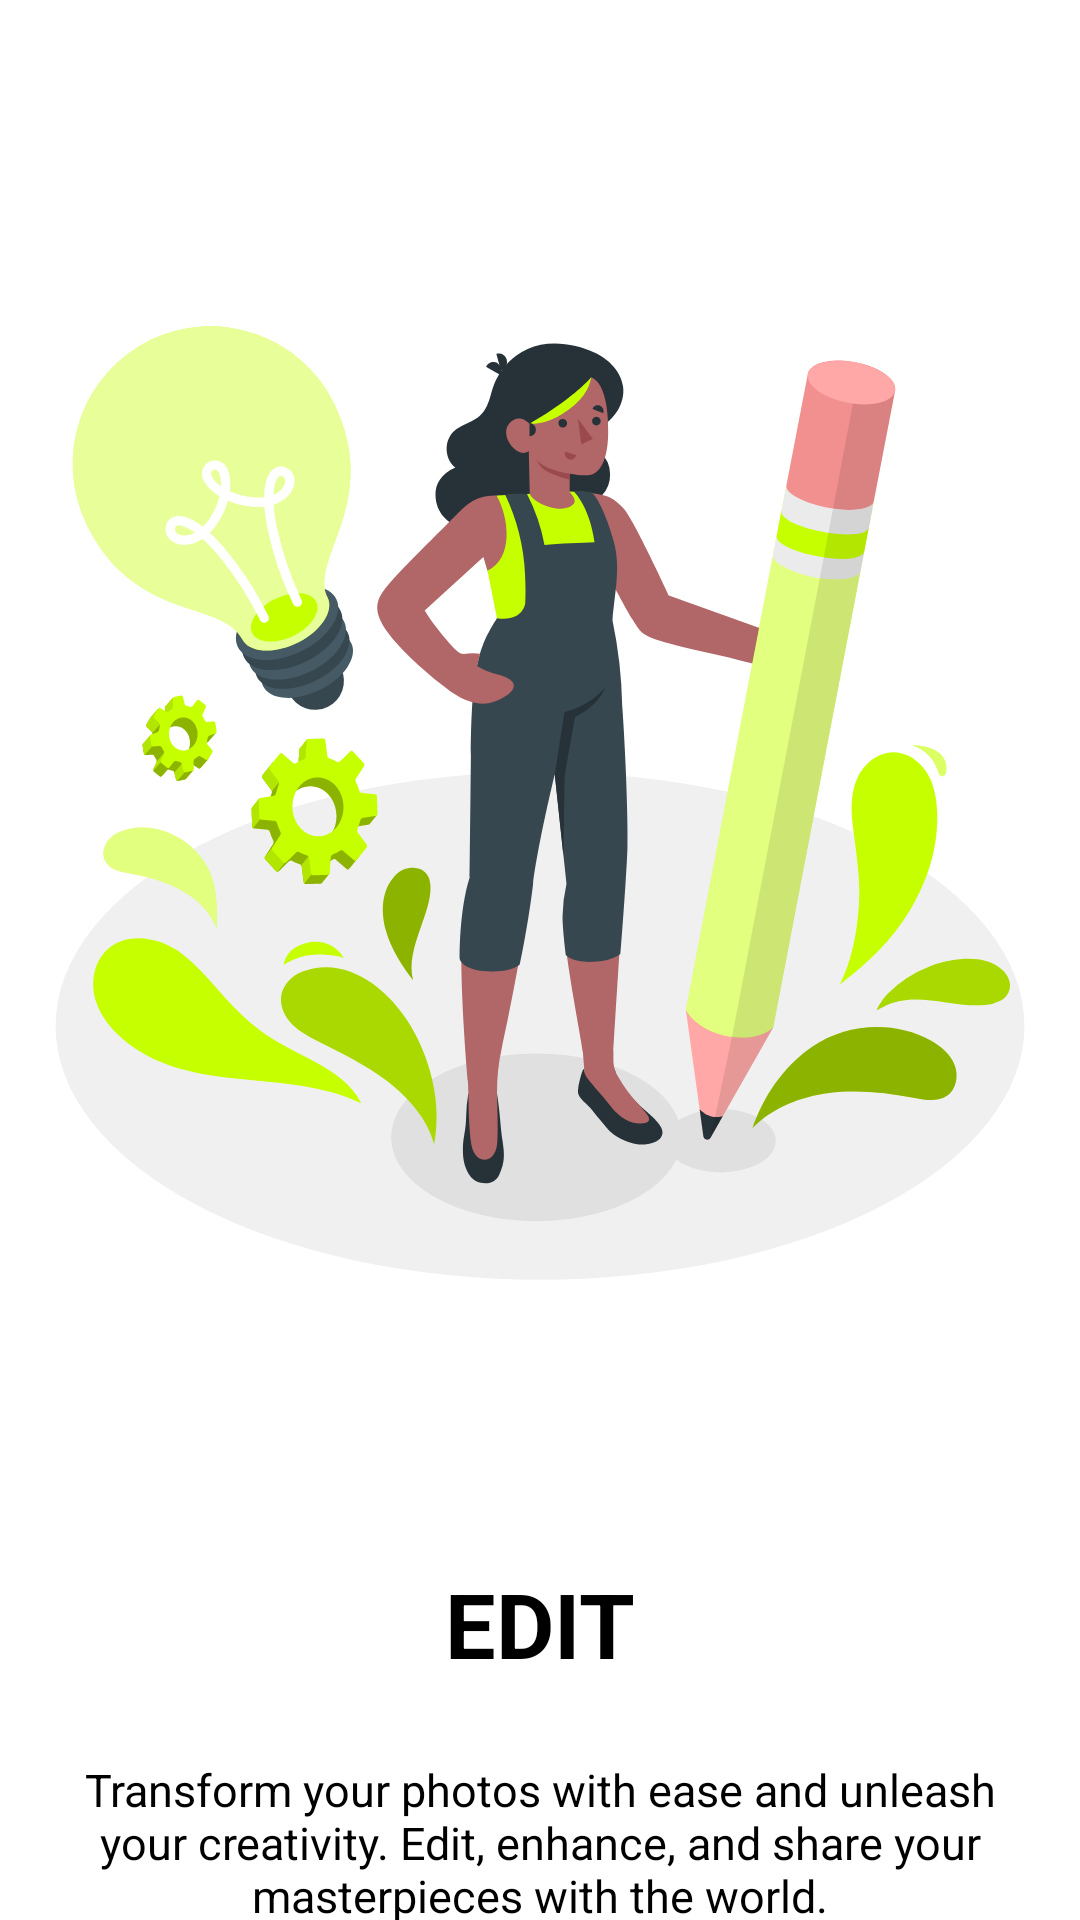

The Android layout XML behind this screen, and the referenced resources:
<!-- AndroidManifest.xml: application theme Theme.InstaFilterApp -->
<!-- res/layout/screen2.xml -->
<?xml version="1.0" encoding="utf-8"?>
<LinearLayout
    xmlns:android="http://schemas.android.com/apk/res/android"
    xmlns:tools="http://schemas.android.com/tools"
    xmlns:app="http://schemas.android.com/apk/res-auto"
    android:layout_width="match_parent"
    android:layout_height="match_parent"
    android:orientation="vertical"
    android:gravity="center"
    android:background="@color/white">

    <ImageView
        android:id="@+id/imageView"
        android:layout_width="match_parent"
        android:layout_height="521dp"
        android:src="@drawable/creativity_amico"
        app:layout_constraintEnd_toEndOf="parent"
        app:layout_constraintStart_toStartOf="parent"
        app:layout_constraintTop_toTopOf="parent" />

    <TextView
        android:layout_width="wrap_content"
        android:layout_height="wrap_content"
        android:text="EDIT"
        android:textColor="@color/black"
        android:textSize="30sp"
        android:textStyle="bold"
        app:layout_constraintEnd_toEndOf="parent"
        app:layout_constraintHorizontal_bias="0.738"
        app:layout_constraintStart_toStartOf="parent"
        app:layout_constraintTop_toBottomOf="@id/imageView" />

    <TextView
        android:layout_width="350dp"
        android:layout_height="wrap_content"
        android:text="Transform your photos with ease and unleash your creativity. Edit, enhance, and share your masterpieces with the world."
        android:textColor="@color/black"
        android:textAlignment="center"
        android:textSize="15sp"
        android:layout_marginTop="25dp"
        app:layout_constraintEnd_toEndOf="parent"
        app:layout_constraintHorizontal_bias="0.738"
        app:layout_constraintStart_toStartOf="parent"
        app:layout_constraintTop_toBottomOf="@id/imageView" />



</LinearLayout>
<!-- resources referenced by this layout -->
<resources>
  <color name="black">#FF000000</color>
  <color name="white">#FFFFFFFF</color>
  <!-- drawable creativity_amico: vector/xml drawable (drawable, 32112 chars, omitted) -->
  <style name="Theme.InstaFilterApp" parent="Base.Theme.InstaFilterApp" />
  <style name="Base.Theme.InstaFilterApp" parent="Theme.Material3.DayNight.NoActionBar">
          
          
      </style>
</resources>
